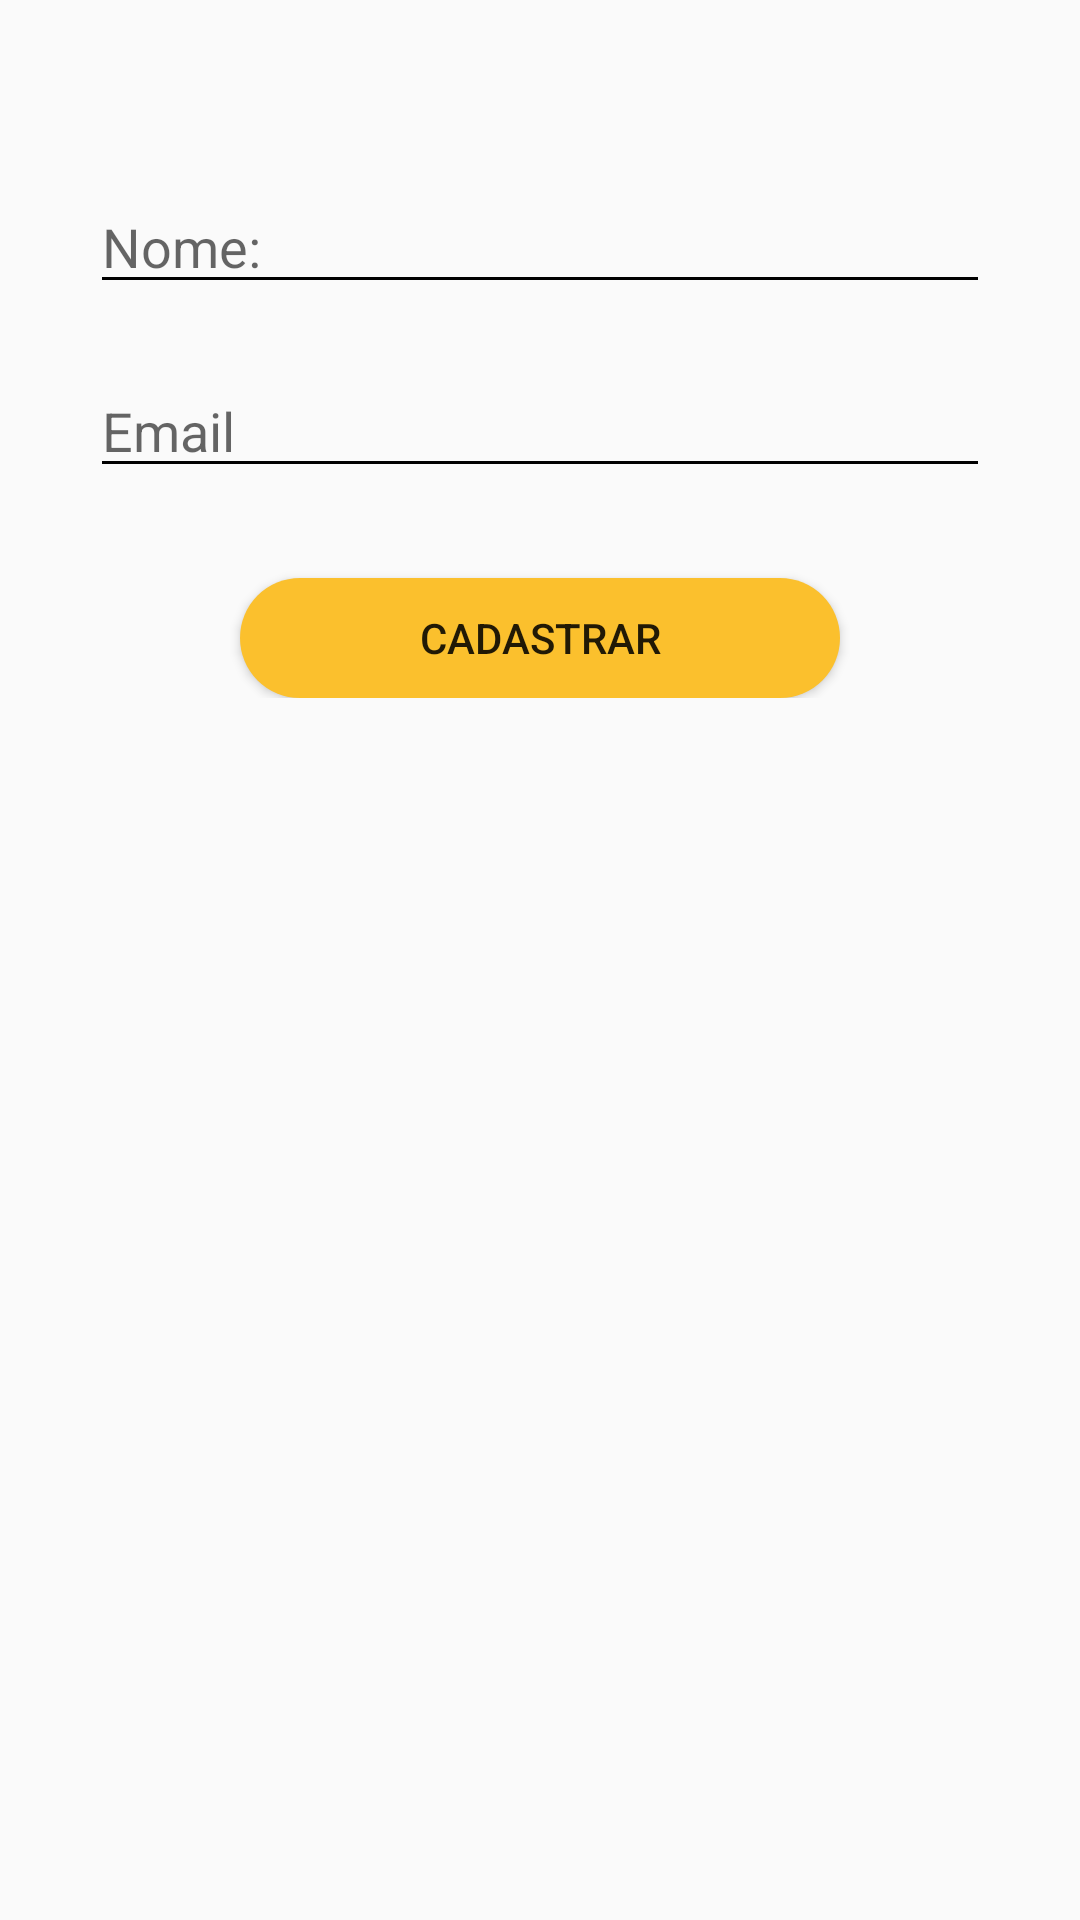

Write the Android layout XML for this screen, with the resource values it uses.
<!-- AndroidManifest.xml: application theme AppTheme -->
<!-- res/layout/activity_cadastro_usuario.xml -->
<?xml version="1.0" encoding="utf-8"?>
<ScrollView xmlns:android="http://schemas.android.com/apk/res/android"
    xmlns:tools="http://schemas.android.com/tools"
    android:layout_width="match_parent"
    android:layout_height="match_parent"
    tools:context=".usuario.CadastroUsuario">

    <LinearLayout
        android:layout_width="match_parent"
        android:layout_height="match_parent"
        android:layout_margin="30dp"
        android:orientation="vertical">

        <EditText
            android:layout_width="match_parent"
            android:layout_height="wrap_content"
            android:layout_marginTop="30dp"
            android:hint="Nome: "></EditText>

        <EditText
            android:id="@+id/editEmail"
            android:layout_width="match_parent"
            android:layout_height="wrap_content"
            android:layout_marginTop="20dp"
            android:ems="10"
            android:hint="Email"
            android:inputType="textEmailAddress" />

        <Button
            android:id="@+id/button"
            android:layout_width="200dp"
            android:layout_height="40dp"
            android:layout_gravity="center"
            android:layout_marginTop="30dp"
            android:background="@drawable/botao_customizado"
            android:text="Cadastrar" />

    </LinearLayout>

</ScrollView>
<!-- resources referenced by this layout -->
<resources>
  <!-- drawable botao_customizado (drawable) -->
  <?xml version="1.0" encoding="utf-8"?>
  <shape xmlns:android="http://schemas.android.com/apk/res/android"
      android:shape="rectangle">
  
      <corners android:radius="20dp"/>
      <solid android:color="@color/colorButton" />
  
  </shape>
  <style name="AppTheme" parent="Theme.AppCompat.Light.NoActionBar">
          
          <item name="colorPrimary">@color/colorPrimary</item>
          <item name="colorPrimaryDark">@color/colorPrimaryDark</item>
          <item name="colorAccent">@color/colorAccent</item>
  
          <item name="colorControlNormal">@color/colorAccent</item>
      </style>
  <color name="colorButton">#FFFBC02D</color>
  <color name="colorPrimary">#967B0A</color>
  <color name="colorPrimaryDark">#000000</color>
  <color name="colorAccent">#000000</color>
</resources>
